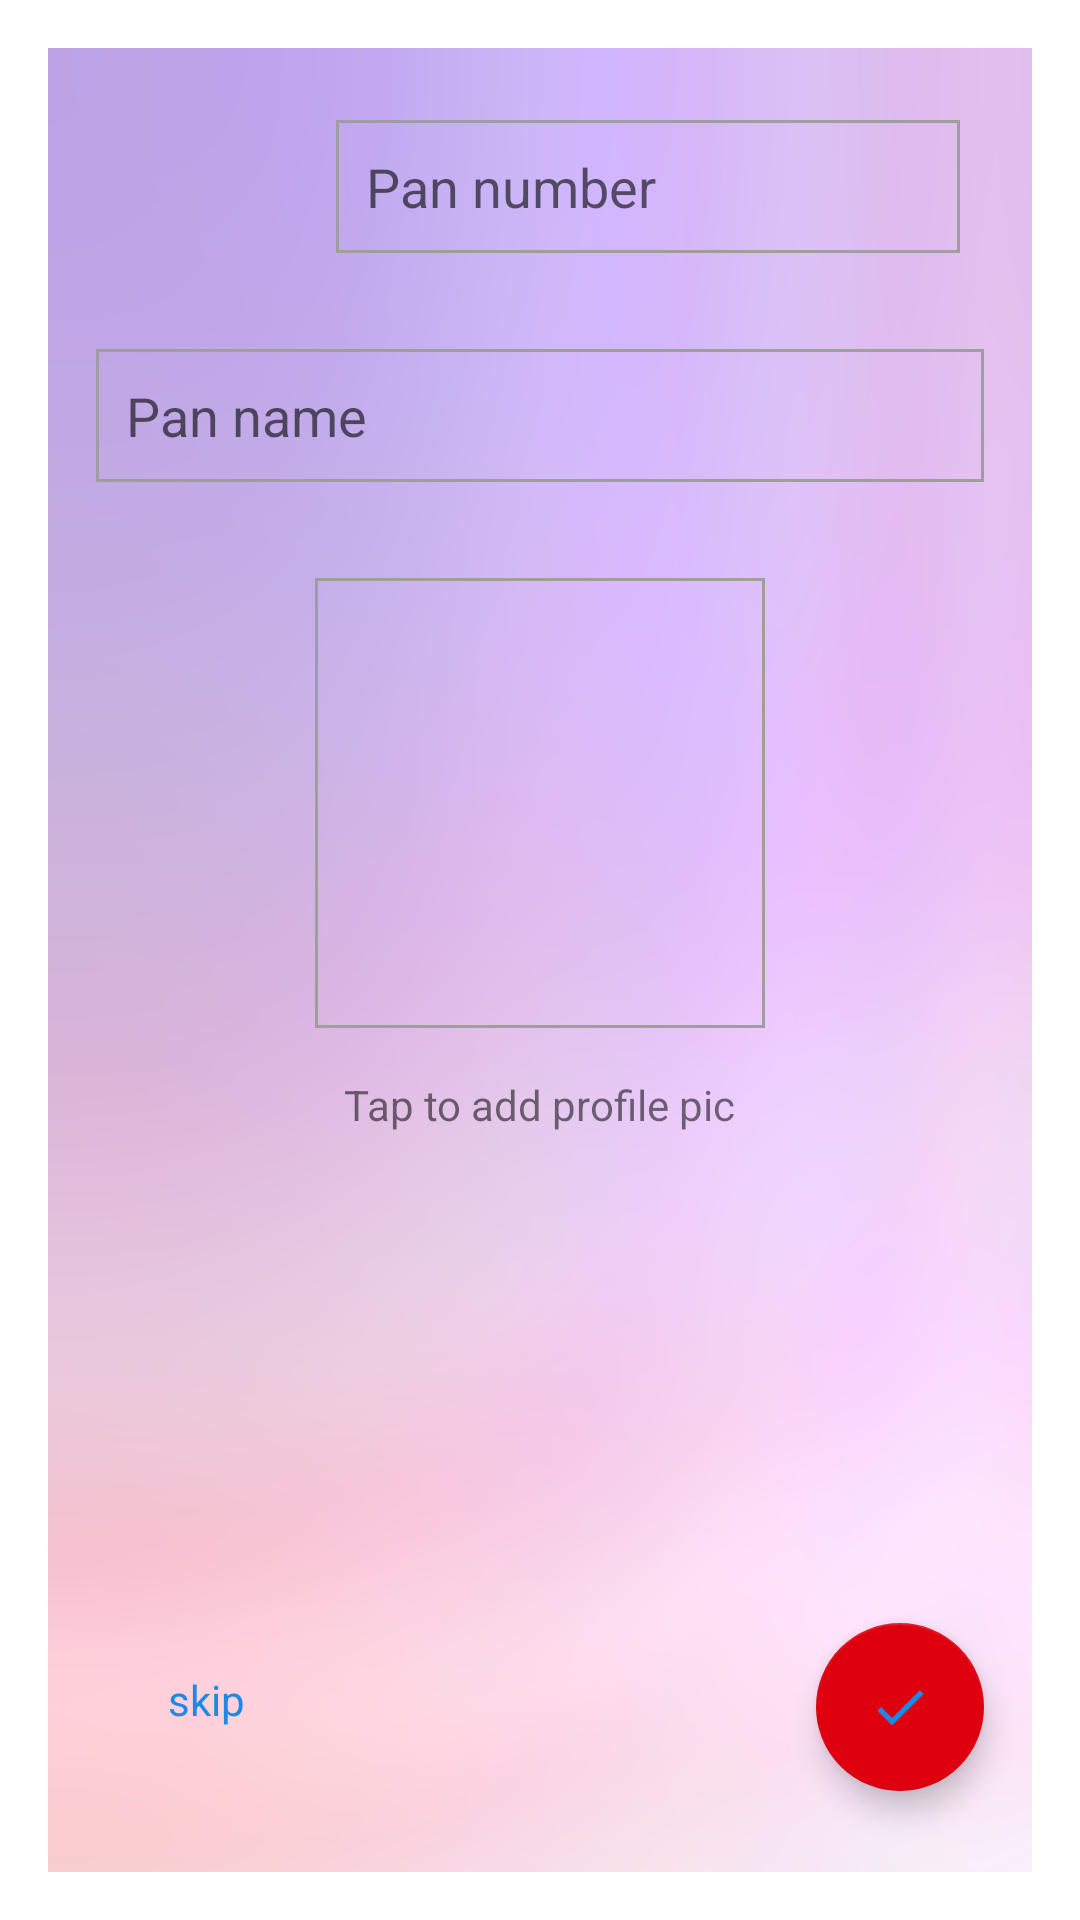

Here is an Android app screen rendered from its layout file. Give the layout XML and the strings, colors and styles it references.
<!-- AndroidManifest.xml: application theme AppTheme -->
<!-- res/layout/activity_pan_card.xml -->
<?xml version="1.0" encoding="utf-8"?>
<RelativeLayout xmlns:android="http://schemas.android.com/apk/res/android"
    xmlns:tools="http://schemas.android.com/tools"
    android:id="@+id/activity_aadhar_card"
    android:layout_width="match_parent"
    android:layout_height="match_parent"
    android:background="@android:color/white"
    tools:context="wallet.vayu.com.android_wallet.activity.AadharCard_Activity">

    <RelativeLayout
        android:layout_width="match_parent"
        android:layout_height="match_parent"
        android:layout_margin="16dp"
        android:background="@drawable/pan_card_bg">

        <ImageView
            android:id="@+id/iv_aadhar"
            android:layout_width="48dp"
            android:layout_height="48dp"
            android:layout_margin="24dp"
            android:src="@drawable/india" />

        <EditText
            android:id="@+id/et_pan_number"
            android:layout_width="match_parent"
            android:layout_height="wrap_content"
            android:layout_marginBottom="16dp"
            android:layout_marginRight="24dp"
            android:layout_marginTop="24dp"
            android:layout_toRightOf="@+id/iv_aadhar"
            android:background="@drawable/border_color_aadhar"
            android:hint="Pan number" />

        <EditText
            android:id="@+id/et_pan_name"
            android:layout_width="match_parent"
            android:layout_height="wrap_content"
            android:layout_below="@+id/et_pan_number"
            android:layout_margin="16dp"
            android:background="@drawable/border_color_aadhar"
            android:hint="Pan name" />

        <ImageView
            android:id="@+id/iv_pan_profile"
            android:layout_width="150dp"
            android:layout_height="150dp"
            android:layout_below="@+id/et_pan_name"
            android:layout_centerHorizontal="true"
            android:layout_margin="16dp"
            android:background="@drawable/border_color_aadhar" />

        <TextView
            android:id="@+id/tv_profile_desc"
            android:layout_width="wrap_content"
            android:layout_height="wrap_content"
            android:layout_below="@+id/iv_pan_profile"
            android:layout_centerHorizontal="true"
            android:text="Tap to add profile pic" />

        <android.support.design.widget.FloatingActionButton
            android:id="@+id/fab_pan_done"
            android:layout_width="wrap_content"
            android:layout_height="wrap_content"
            android:layout_marginBottom="27dp"
            android:elevation="6dp"
            android:src="@mipmap/ic_done"
            android:layout_alignParentBottom="true"
            android:layout_alignEnd="@+id/et_pan_name" />

        <TextView
            android:id="@+id/skip_aad"
            android:layout_width="wrap_content"
            android:layout_height="wrap_content"
            android:text="skip"
            android:padding="16dp"
            android:textColor="@color/colorPrimary"
            android:layout_alignTop="@+id/fab_pan_done"
            android:layout_alignStart="@+id/iv_aadhar" />

    </RelativeLayout>

</RelativeLayout>
<!-- resources referenced by this layout -->
<resources>
  <color name="colorPrimary">#1E88E5</color>
  <!-- drawable border_color_aadhar (drawable) -->
  <?xml version="1.0" encoding="utf-8"?>
  <shape xmlns:android="http://schemas.android.com/apk/res/android">
      <stroke
          android:width="1dp"
          android:color="@color/grey500" />
      <solid
          android:color="#00FFFFFF"
          android:paddingLeft="10dp"
          android:paddingTop="10dp"/>
      <padding
          android:left="10dp"
          android:top="10dp"
          android:right="10dp"
          android:bottom="10dp" />
  </shape>
  <!-- drawable pan_card_bg: jpg bitmap (drawable, 35530 bytes) -->
  <!-- mipmap ic_done: png bitmap (mipmap-hdpi, 318 bytes) -->
  <style name="AppTheme" parent="Theme.AppCompat.Light.NoActionBar">
          
          <item name="colorPrimary">@color/colorPrimary</item>
          <item name="colorPrimaryDark">@color/colorPrimaryDark</item>
          <item name="colorAccent">@color/colorAccent</item>
          <item name="titleTextStyle">@style/ActionBar.CustomTitle</item>
      </style>
  <color name="grey500">#9E9E9E</color>
  <color name="colorPrimaryDark">#1E88E5</color>
  <color name="colorAccent">#DF000F</color>
  <style name="ActionBar.CustomTitle" parent="@style/TextAppearance.AppCompat.Widget.ActionBar.Title">
          <item name="android:textColor">@android:color/black</item>
          
      </style>
</resources>
